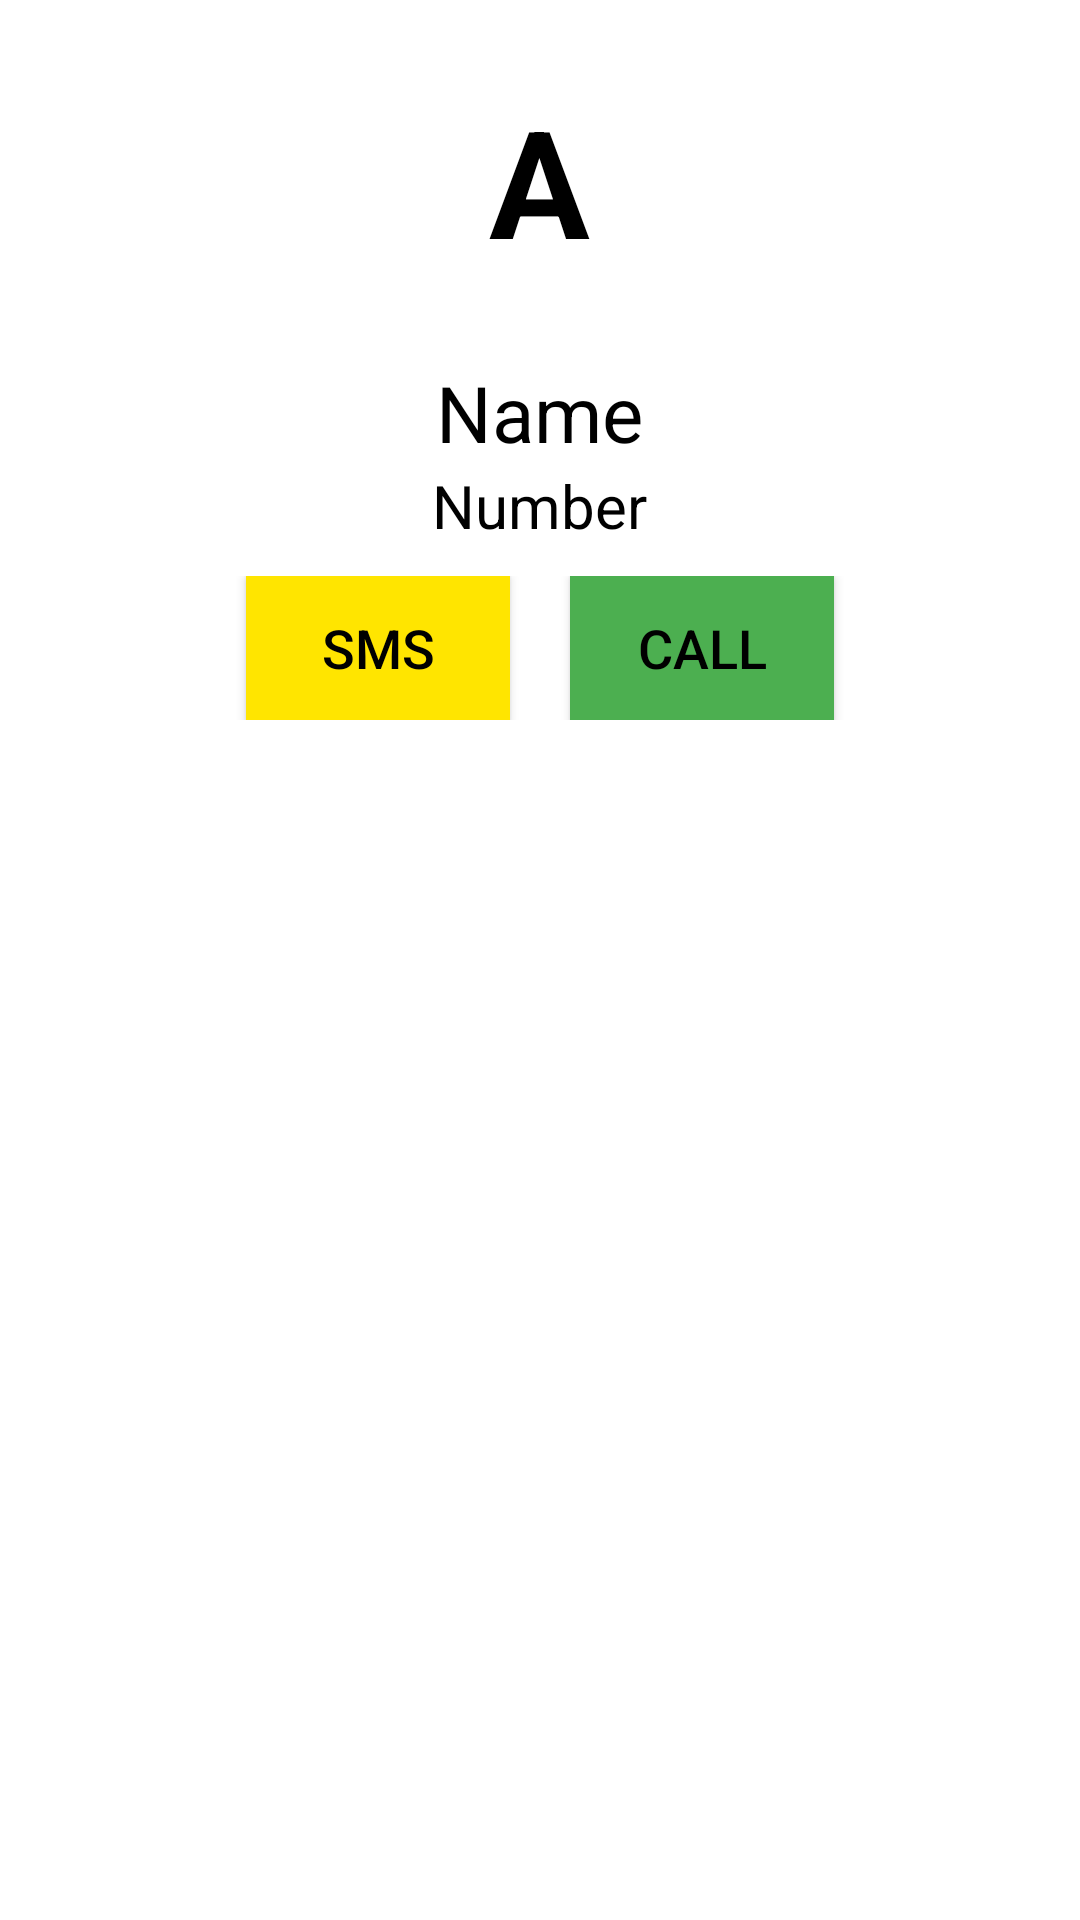

Reconstruct the res/layout file that produces this screen, plus the resources it refers to.
<!-- AndroidManifest.xml: application theme Theme.Contacts -->
<!-- res/layout/contact_info_layout.xml -->
<?xml version="1.0" encoding="utf-8"?>
<androidx.core.widget.NestedScrollView xmlns:android="http://schemas.android.com/apk/res/android"
    xmlns:app="http://schemas.android.com/apk/res-auto"
    android:layout_width="match_parent"
    android:layout_height="wrap_content">

    <RelativeLayout
        android:id="@+id/layout_0"
        android:layout_width="match_parent"
        android:layout_height="wrap_content">

        <RelativeLayout
            android:id="@+id/layout_1"
            android:layout_width="wrap_content"
            android:layout_height="wrap_content"
            android:layout_centerHorizontal="true"
            android:layout_margin="15dp">

            <com.google.android.material.imageview.ShapeableImageView
                android:id="@+id/iv_imageF"
                android:layout_width="90dp"
                android:layout_height="90dp"
                android:layout_centerInParent="true"
                android:adjustViewBounds="true"
                android:scaleType="centerInside"
                app:shapeAppearanceOverlay="@style/circleImageView" />

            <TextView
                android:id="@+id/tv_letterF"
                android:layout_width="wrap_content"
                android:layout_height="wrap_content"
                android:layout_centerInParent="true"
                android:text="A"
                android:textColor="@color/black"
                android:textSize="50sp"
                android:textStyle="bold" />
        </RelativeLayout>

        <TextView
            android:id="@+id/tv_nameF"
            android:layout_width="wrap_content"
            android:layout_height="wrap_content"
            android:layout_below="@id/layout_1"
            android:layout_centerHorizontal="true"
            android:text="Name"
            android:textColor="@color/black"
            android:textSize="26sp" />

        <TextView
            android:id="@+id/tv_numberF"
            android:layout_width="wrap_content"
            android:layout_height="wrap_content"
            android:layout_below="@id/tv_nameF"
            android:layout_centerHorizontal="true"
            android:text="Number"
            android:textColor="@color/black"
            android:textSize="20sp" />

        <LinearLayout
            android:layout_width="match_parent"
            android:layout_height="wrap_content"
            android:layout_below="@id/tv_numberF"
            android:layout_marginTop="10dp"
            android:gravity="center_horizontal"
            android:orientation="horizontal">

            <Button
                android:id="@+id/btn_send_sms"
                android:layout_width="wrap_content"
                android:layout_height="wrap_content"
                android:layout_marginEnd="10dp"
                android:background="#FFE500"
                android:text="SMS"
                android:textColor="@color/black"
                android:textSize="18sp"
                app:backgroundTint="@null" />

            <Button
                android:id="@+id/btn_call"
                android:layout_width="wrap_content"
                android:layout_height="wrap_content"
                android:layout_marginStart="10dp"
                android:background="#4CAF50"
                android:text="CALL"
                android:textColor="@color/black"
                android:textSize="18sp"
                app:backgroundTint="@null" />
        </LinearLayout>
    </RelativeLayout>
</androidx.core.widget.NestedScrollView>
<!-- resources referenced by this layout -->
<resources>
  <style name="circleImageView" parent="">
          <item name="cornerFamily">rounded</item>
          <item name="cornerSize">50%</item>
      </style>
  <style name="Theme.Contacts" parent="Theme.MaterialComponents.DayNight.DarkActionBar">
          
          <item name="colorPrimary">@color/purple_500</item>
          <item name="colorPrimaryVariant">@color/purple_700</item>
          <item name="colorOnPrimary">@color/white</item>
          
          <item name="colorSecondary">@color/teal_200</item>
          <item name="colorSecondaryVariant">@color/teal_700</item>
          <item name="colorOnSecondary">@color/black</item>
          
          <item name="android:statusBarColor" tools:targetApi="l">?attr/colorPrimaryVariant</item>
          
      </style>
  <!-- not gathered from this repository: default colours our renderer supplied (Android Studio template values) -->
  <color name="purple_500">#FF6200EE</color>
  <color name="purple_700">#FF3700B3</color>
  <color name="teal_200">#FF03DAC5</color>
  <color name="teal_700">#FF018786</color>
  <color name="black">#FF000000</color>
  <color name="white">#FFFFFFFF</color>
</resources>
